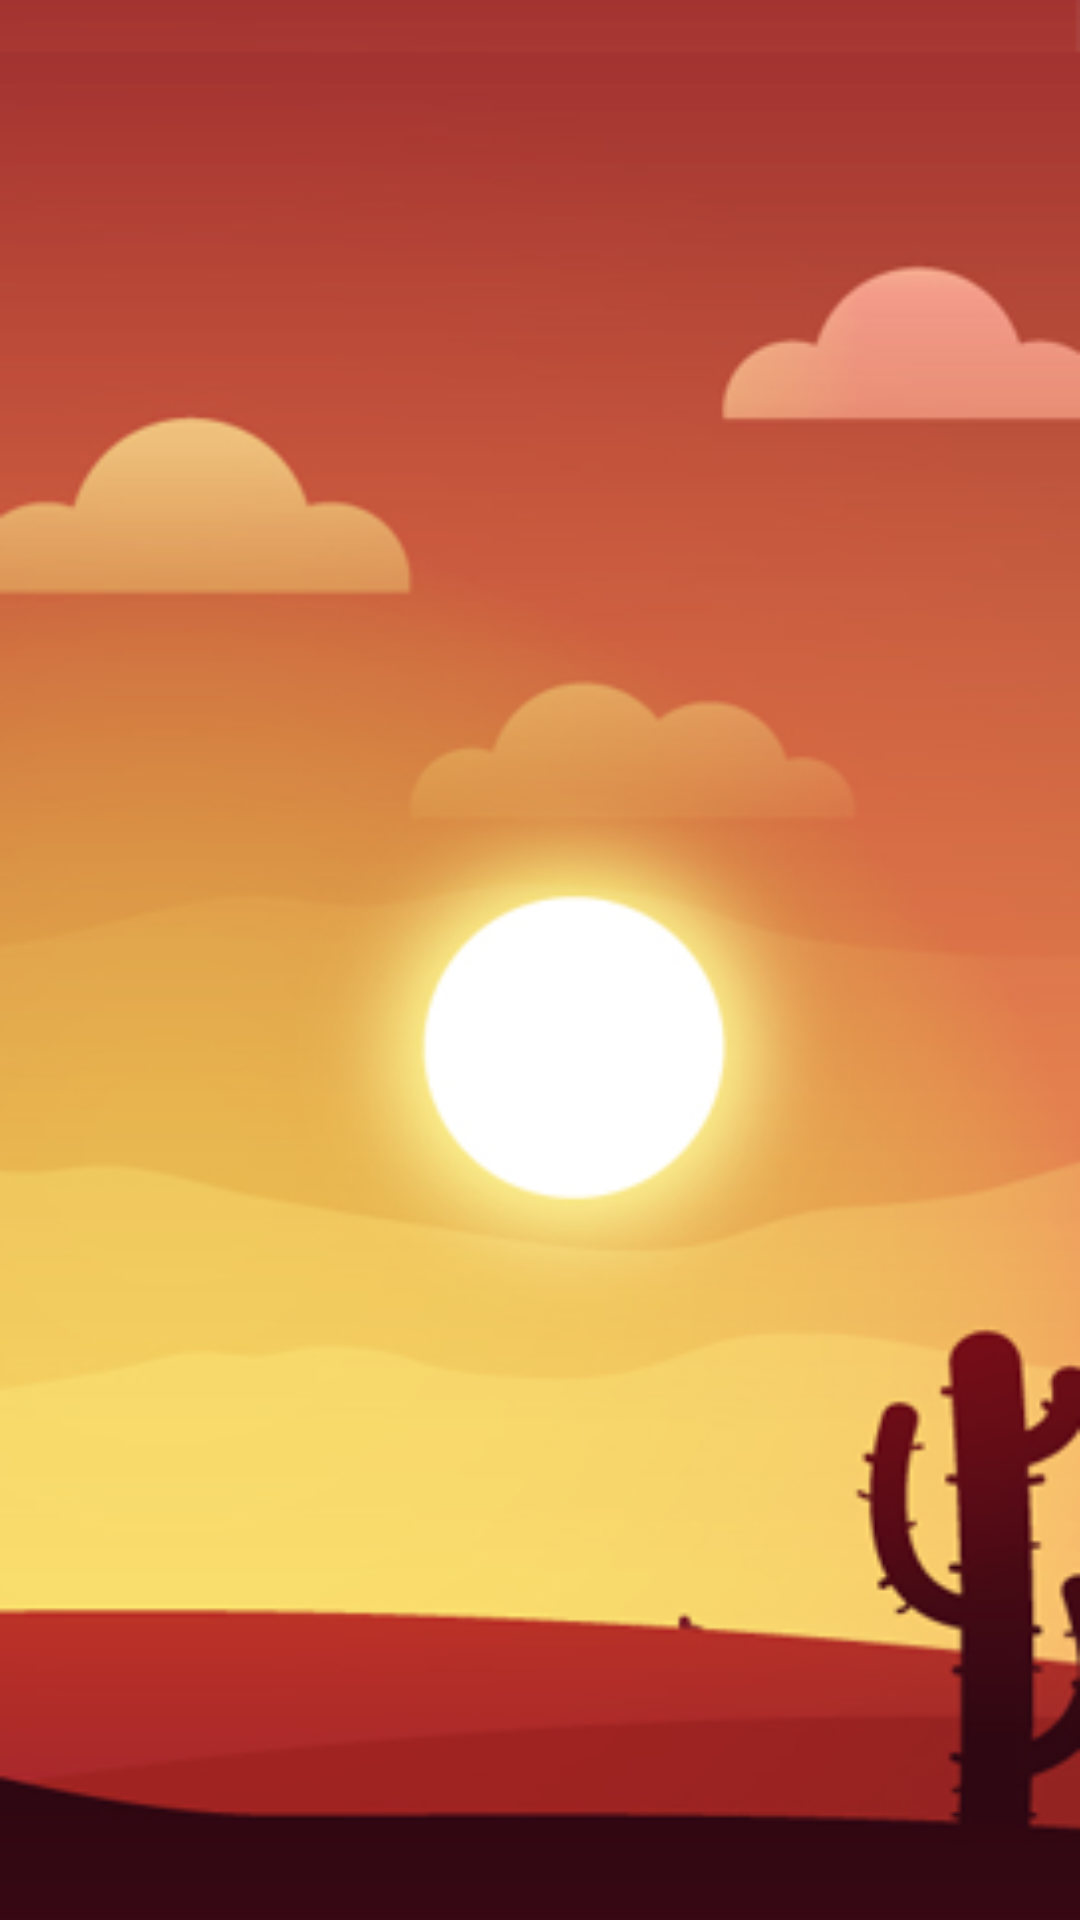

Reconstruct the res/layout file that produces this screen, plus the resources it refers to.
<!-- AndroidManifest.xml: application theme Theme.Recifegamesthemes -->
<!-- res/layout/activity_img_quiz.xml -->
<LinearLayout xmlns:android="http://schemas.android.com/apk/res/android"
              android:layout_width="fill_parent" 
              android:layout_height="fill_parent" 
              android:orientation="vertical"
              android:background="@drawable/backgrounddois"
              android:id="@+id/layout" >
             
    <TextView
        android:id="@+id/tvNumCorrect"
        android:layout_width="wrap_content"
        android:layout_height="wrap_content"
        android:text=""
        />

	<GridView xmlns:android="http://schemas.android.com/apk/res/android"
	    xmlns:tools="http://schemas.android.com/tools"
	    android:id="@+id/logoquiz"
	    android:layout_width="wrap_content"
	    android:layout_height="fill_parent"
	    android:gravity="center"
	    android:horizontalSpacing="20dp"
	    android:verticalSpacing="20dp"
	    android:numColumns="3"
	    android:stretchMode="columnWidth"
	    tools:context=".ImgQuizActivity" />

</LinearLayout>
<!-- resources referenced by this layout -->
<resources>
  <!-- drawable selectable_background_recifegamesthemes (drawable) -->
  <?xml version="1.0" encoding="utf-8"?>
  <selector xmlns:android="http://schemas.android.com/apk/res/android"
          android:exitFadeDuration="@android:integer/config_mediumAnimTime" >
      <item android:state_pressed="false" android:state_focused="true" android:drawable="@drawable/list_focused_recifegamesthemes" />
      <item android:state_pressed="true" android:drawable="@drawable/list_pressed_recifegamesthemes" />
      <item android:drawable="@android:color/transparent" />
  </selector>
  <style name="PopupMenu.Recifegamesthemes" parent="@android:style/Widget.Holo.Light.ListPopupWindow">
          <item name="android:popupBackground">@drawable/menu_dropdown_panel_recifegamesthemes</item>	
      </style>
  <style name="DropDownListView.Recifegamesthemes" parent="@android:style/Widget.Holo.Light.ListView.DropDown">
          <item name="android:listSelector">@drawable/selectable_background_recifegamesthemes</item>
      </style>
  <style name="ActionBarTabStyle.Recifegamesthemes" parent="@android:style/Widget.Holo.Light.ActionBar.TabView">
          <item name="android:background">@drawable/tab_indicator_ab_recifegamesthemes</item>
      </style>
  <style name="DropDownNav.Recifegamesthemes" parent="@android:style/Widget.Holo.Light.Spinner">
          <item name="android:background">@drawable/spinner_background_ab_recifegamesthemes</item>
          <item name="android:popupBackground">@drawable/menu_dropdown_panel_recifegamesthemes</item>
          <item name="android:dropDownSelector">@drawable/selectable_background_recifegamesthemes</item>
      </style>
  <style name="ActionBar.Solid.Recifegamesthemes" parent="@android:style/Widget.Holo.Light.ActionBar.Solid">
          <item name="android:background">@drawable/ab_background_textured_recifegamesthemes</item>
          <item name="android:backgroundStacked">@drawable/ab_stacked_solid_recifegamesthemes</item>
          <item name="android:backgroundSplit">@drawable/ab_background_textured_recifegamesthemes</item>
          <item name="android:progressBarStyle">@style/ProgressBar.Recifegamesthemes</item>
      </style>
  <style name="ActionButton.CloseMode.Recifegamesthemes" parent="@android:style/Widget.Holo.Light.ActionButton.CloseMode">
          <item name="android:background">@drawable/btn_cab_done_recifegamesthemes</item>
      </style>
  <!-- drawable ab_background_textured_recifegamesthemes (drawable) -->
  <?xml version="1.0" encoding="utf-8"?>
  <bitmap xmlns:android="http://schemas.android.com/apk/res/android"
      android:src="@drawable/ab_texture_tile_recifegamesthemes"
      android:tileMode="repeat" />
  <style name="ProgressBar.Recifegamesthemes" parent="@android:style/Widget.Holo.Light.ProgressBar.Horizontal">
          <item name="android:progressDrawable">@drawable/progress_horizontal_recifegamesthemes</item>
      </style>
  <!-- drawable btn_cab_done_recifegamesthemes (drawable) -->
  <?xml version="1.0" encoding="utf-8"?>
  <selector xmlns:android="http://schemas.android.com/apk/res/android">
      <item android:state_pressed="true"
          android:drawable="@drawable/btn_cab_done_pressed_recifegamesthemes" />
      <item android:state_focused="true" android:state_enabled="true"
          android:drawable="@drawable/btn_cab_done_focused_recifegamesthemes" />
      <item android:state_enabled="true"
          android:drawable="@drawable/btn_cab_done_default_recifegamesthemes" />
  </selector>
</resources>
